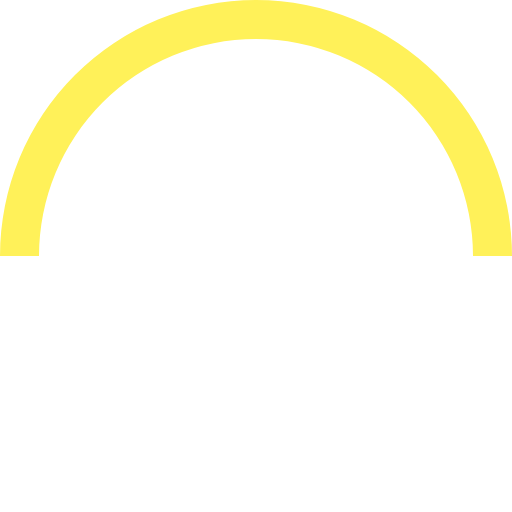
t = 0.00 s
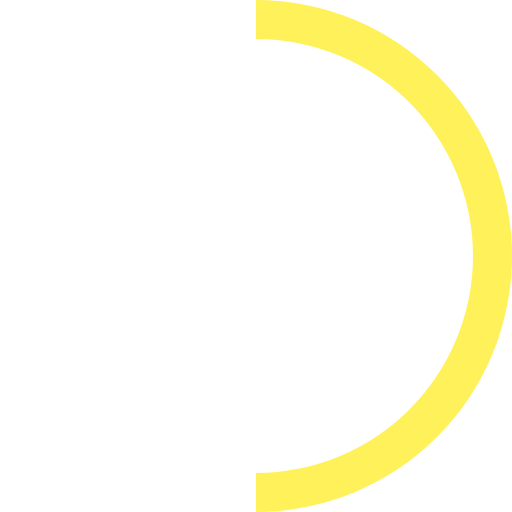
t = 0.45 s
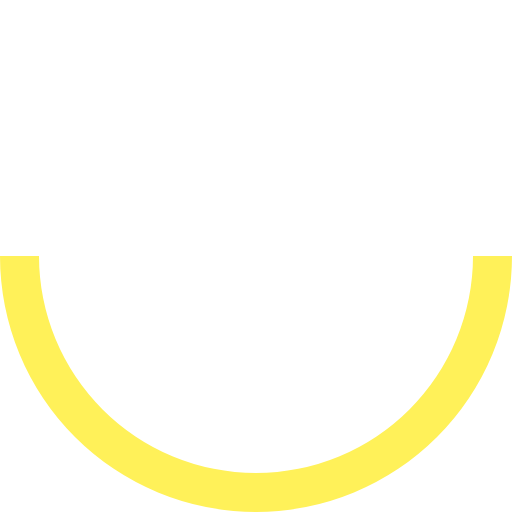
t = 0.90 s
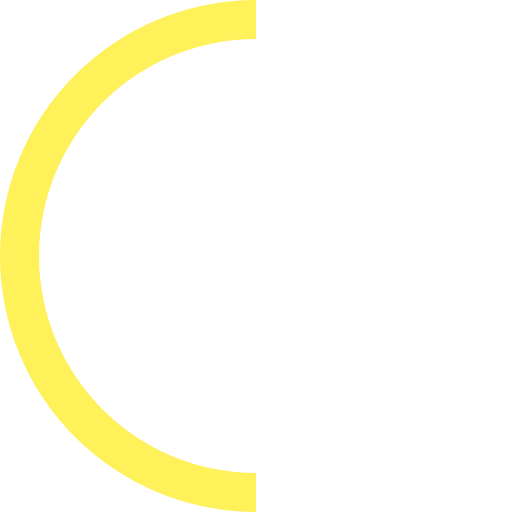
t = 1.35 s

The animated SVG that drew these frames (rendered in a browser with its animation timeline set to each time). Animation: 1 SMIL element (animateTransform=1); one cycle of 1.80 s, repeats indefinitely.

<?xml version="1.0" encoding="UTF-8" standalone="no"?><svg xmlns:svg="http://www.w3.org/2000/svg" xmlns="http://www.w3.org/2000/svg" xmlns:xlink="http://www.w3.org/1999/xlink" version="1.0" width="64px" height="64px" viewBox="0 0 128 128" xml:space="preserve"><g><path d="M64 9.75A54.25 54.25 0 0 0 9.75 64H0a64 64 0 0 1 128 0h-9.75A54.25 54.25 0 0 0 64 9.75z" fill="#fff159" fill-opacity="1"/><animateTransform attributeName="transform" type="rotate" from="0 64 64" to="360 64 64" dur="1800ms" repeatCount="indefinite"></animateTransform></g></svg>
